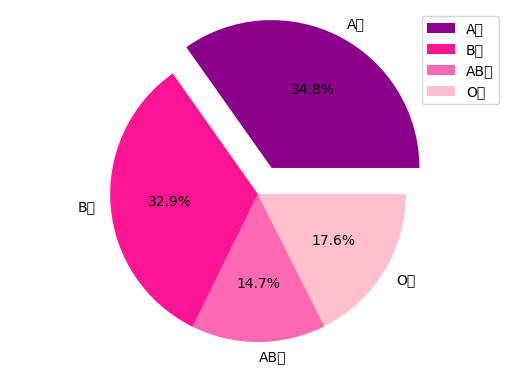

Recreate this plot in Python.
import matplotlib.pyplot as plt
# plt.pie([10, 20])
# plt.show()

# size = [2441, 2312, 1031, 1233]
# plt.axis('equal')
# plt.pie(size)
# plt.show()

# plt.rc('font', family = 'Malgun Gothic')
# size = [2441, 2312, 1031, 1233]
# label = ['A형', 'B형', 'AB형', 'O형']
# plt.axis('equal')
# plt.pie(size, labels = label)
# plt.show()

# plt.rc('font', family = 'Malgun Gothic')
# size = [2441, 2312, 1031, 1233]
# label = ['A형', 'B형', 'AB형', 'O형']
# plt.axis('equal')
# plt.pie(size, labels = label, autopct = '%.1f%%')
# plt.legend()
# plt.show()

plt.rc('font', family = 'Malgun Gothic')
size = [2441, 2312, 1031, 1233]
label = ['A형', 'B형', 'AB형', 'O형']
color = ['darkmagenta', 'deeppink', 'hotpink', 'pink']
plt.axis('equal')
plt.pie(size, labels = label, autopct = '%.1f%%', colors = color, explode = (0.2 , 0, 0, 0))
plt.legend()
plt.show()

